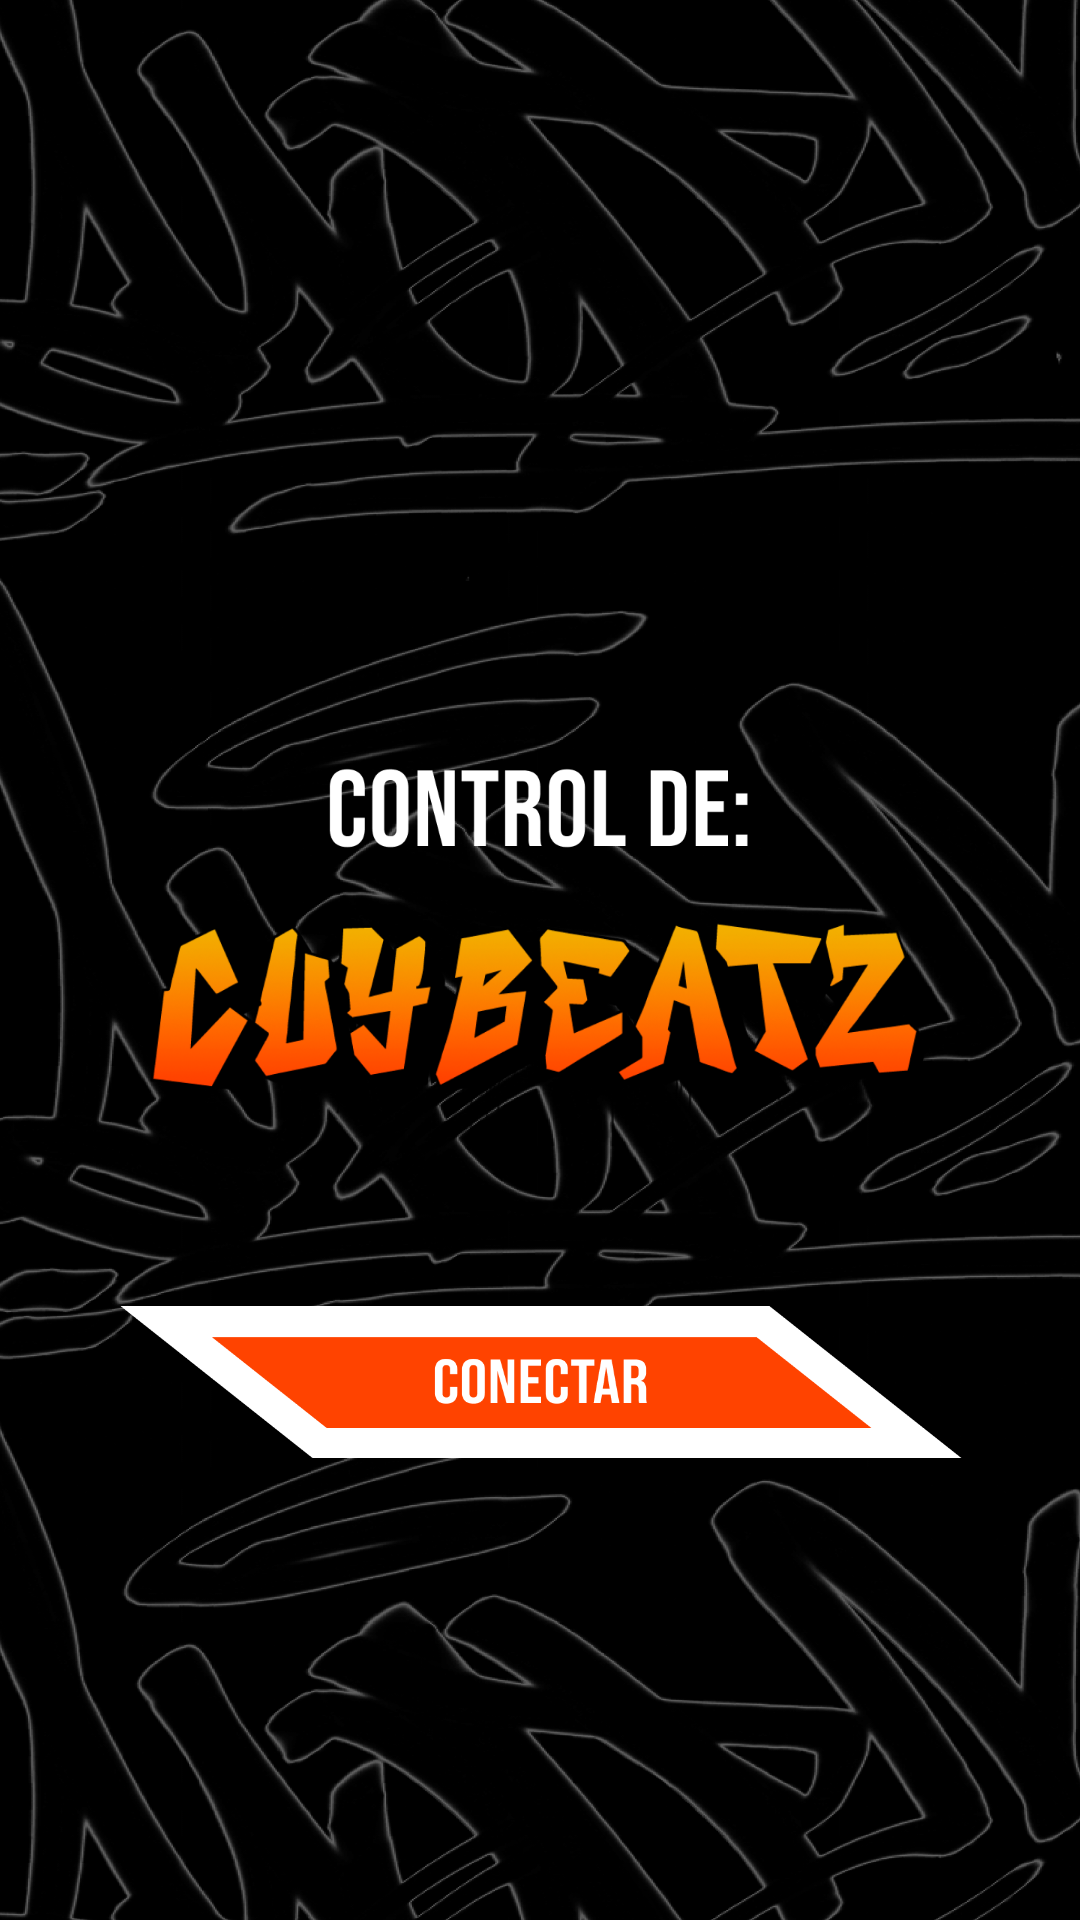

Android layout source for this screen:
<!-- AndroidManifest.xml: application theme Theme.CUYBEATZ_Control -->
<!-- res/layout/activity_main.xml -->
<?xml version="1.0" encoding="utf-8"?>
<androidx.constraintlayout.widget.ConstraintLayout xmlns:android="http://schemas.android.com/apk/res/android"
    xmlns:app="http://schemas.android.com/apk/res-auto"
    xmlns:tools="http://schemas.android.com/tools"
    android:layout_width="match_parent"
    android:layout_height="match_parent"
    android:background="@drawable/background"
    tools:context=".MainActivity">

    <Button
        android:id="@+id/connectBtn"
        android:layout_width="281dp"
        android:layout_height="51dp"
        android:layout_marginTop="48dp"
        android:background="@drawable/button"
        app:layout_constraintEnd_toEndOf="parent"
        app:layout_constraintStart_toStartOf="parent"
        app:layout_constraintTop_toBottomOf="@+id/imageView"
        tools:ignore="SpeakableTextPresentCheck" />

    <ImageView
        android:id="@+id/imageView"
        android:layout_width="265dp"
        android:layout_height="137dp"
        android:layout_marginTop="250dp"
        android:contentDescription="TODO"
        app:layout_constraintEnd_toEndOf="parent"
        app:layout_constraintStart_toStartOf="parent"
        app:layout_constraintTop_toTopOf="parent"
        app:srcCompat="@drawable/inittext" />
</androidx.constraintlayout.widget.ConstraintLayout>
<!-- resources referenced by this layout -->
<resources>
  <!-- drawable background: png bitmap (drawable, 828732 bytes) -->
  <!-- drawable button: png bitmap (drawable, 11965 bytes) -->
  <!-- drawable inittext: png bitmap (drawable, 178783 bytes) -->
  <style name="Theme.CUYBEATZ_Control" parent="Theme.AppCompat.DayNight.NoActionBar">
          
          <item name="colorPrimary">@color/purple_500</item>
          <item name="colorPrimaryVariant">@color/purple_700</item>
          <item name="colorOnPrimary">@color/white</item>
          
          <item name="colorSecondary">@color/teal_200</item>
          <item name="colorSecondaryVariant">@color/teal_700</item>
          <item name="colorOnSecondary">@color/black</item>
          
          <item name="android:statusBarColor" tools:targetApi="l">?attr/colorPrimaryVariant</item>
          
      </style>
  <!-- not gathered from this repository: default colours our renderer supplied (Android Studio template values) -->
  <color name="purple_500">#FF6200EE</color>
  <color name="purple_700">#FF3700B3</color>
  <color name="teal_200">#FF03DAC5</color>
  <color name="teal_700">#FF018786</color>
  <color name="black">#FF000000</color>
  <color name="white">#FFFFFFFF</color>
</resources>
